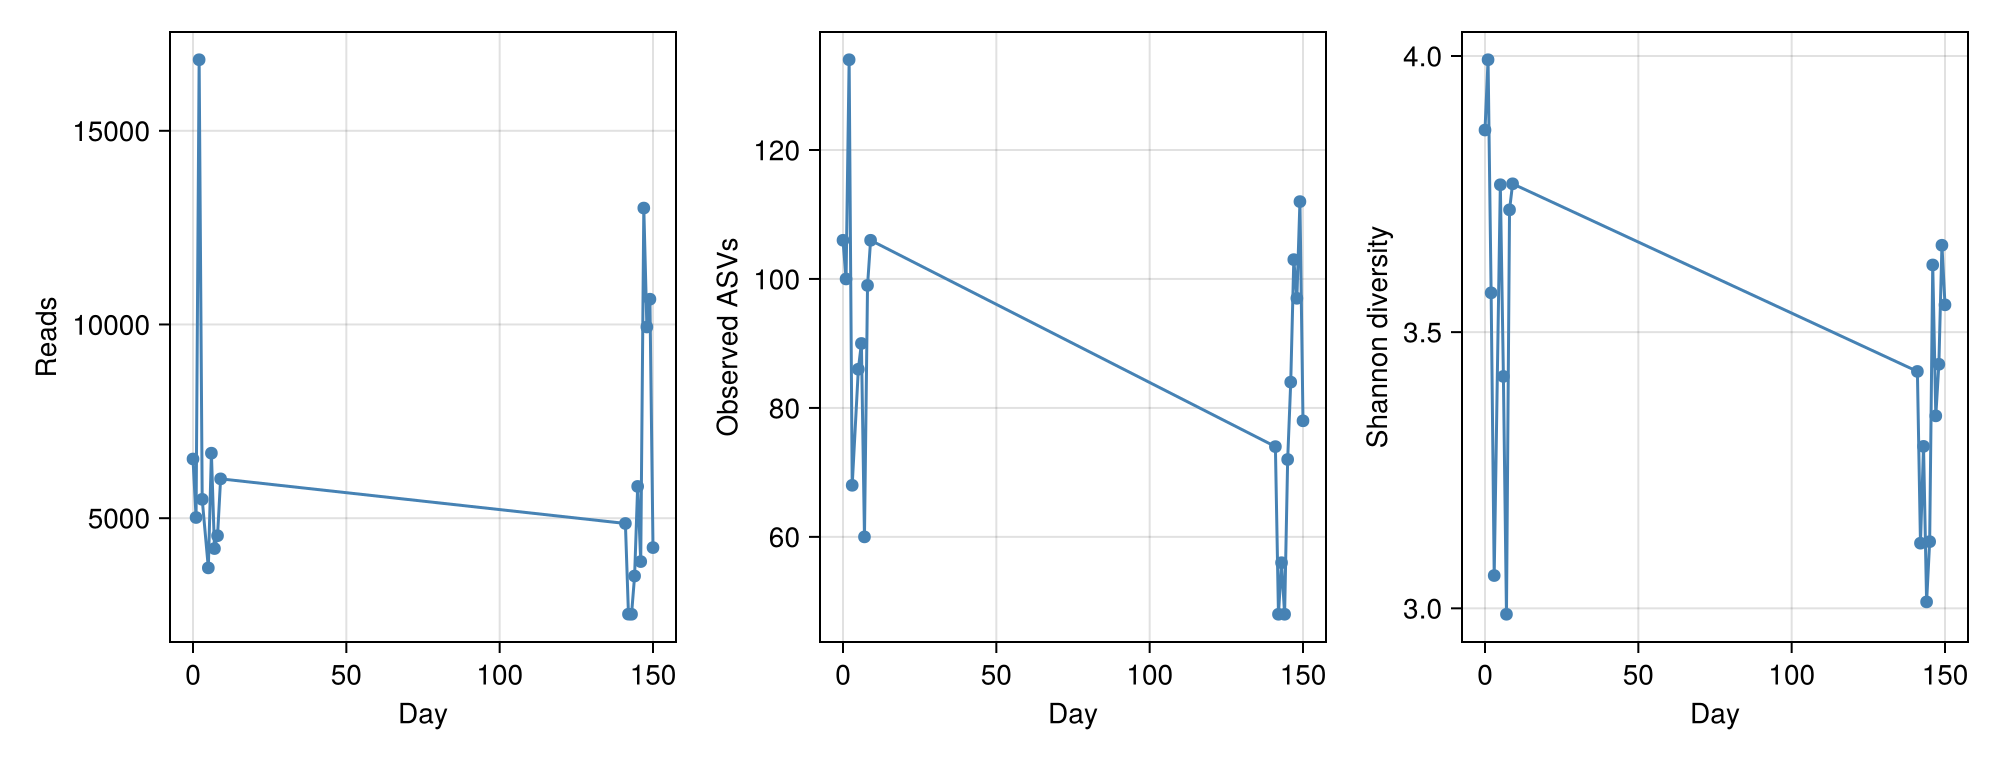

The table this chart was drawn from, first rows:
sample	day	reads	observed	shannon
F3D0	0	6528	106	3.866
F3D1	1	5017	100	3.993
F3D2	2	16835	134	3.571
F3D3	3	5486	68	3.059
F3D5	5	3716	86	3.767
F3D6	6	6678	90	3.42
F3D7	7	4215	60	2.989
F3D8	8	4547	99	3.721
F3D9	9	6015	106	3.769
F3D141	141	4863	74	3.429
F3D142	142	2521	48	3.118
F3D143	143	2519	56	3.293
F3D144	144	3507	48	3.012
F3D145	145	5820	72	3.121
F3D146	146	3879	84	3.622
F3D147	147	13006	103	3.348
F3D148	148	9935	97	3.442
F3D149	149	10653	112	3.657
F3D150	150	4240	78	3.549
